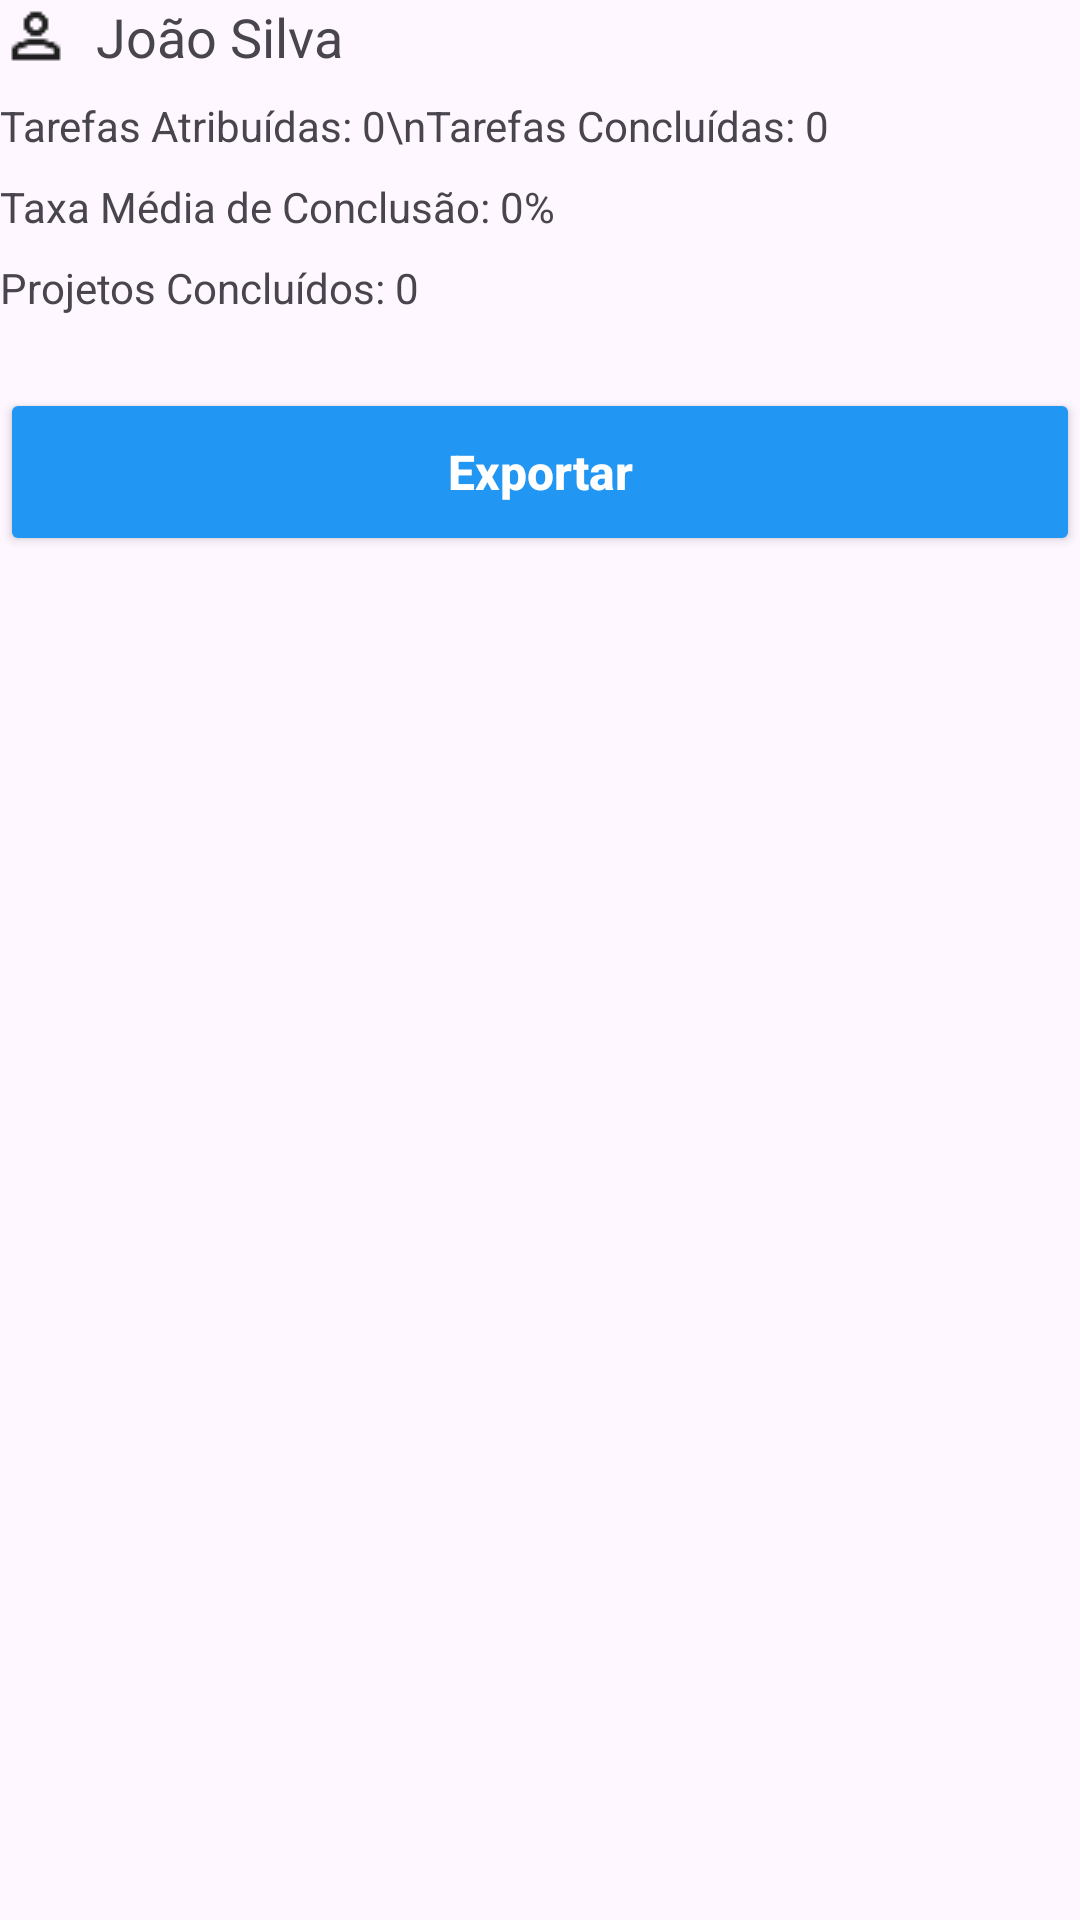

Reconstruct the res/layout file that produces this screen, plus the resources it refers to.
<!-- AndroidManifest.xml: application theme Theme.Projetus -->
<!-- res/layout/layout_user_stats.xml -->
<?xml version="1.0" encoding="utf-8"?>
<LinearLayout xmlns:android="http://schemas.android.com/apk/res/android"
    android:id="@+id/user_stats_layout"
    android:layout_width="match_parent"
    android:layout_height="wrap_content"
    android:orientation="vertical">

    <TextView
        android:id="@+id/tv_nome"
        android:text="João Silva"
        android:textSize="18sp"
        android:drawableLeft="@drawable/ic_user"
        android:drawablePadding="8dp"
        android:layout_width="wrap_content"
        android:layout_height="wrap_content" />

    <TextView
        android:id="@+id/tv_tarefas"
        android:text="Tarefas Atribuídas: 0\nTarefas Concluídas: 0"
        android:layout_marginTop="8dp"
        android:layout_width="wrap_content"
        android:layout_height="wrap_content" />

    <TextView
        android:id="@+id/tv_taxa"
        android:text="Taxa Média de Conclusão: 0%"
        android:layout_marginTop="8dp"
        android:layout_width="wrap_content"
        android:layout_height="wrap_content" />

    <TextView
        android:id="@+id/tv_projetos"
        android:text="Projetos Concluídos: 0"
        android:layout_marginTop="8dp"
        android:layout_width="wrap_content"
        android:layout_height="wrap_content" />

    <Button
        android:id="@+id/btn_exportar"
        android:layout_width="match_parent"
        android:layout_height="56dp"
        android:layout_marginTop="24dp"
        android:text="Exportar"
        android:textAllCaps="false"
        android:textColor="@android:color/white"
        android:textSize="16sp"
        android:textStyle="bold"
        android:backgroundTint="#2196F3"
        android:elevation="4dp" />
</LinearLayout>
<!-- resources referenced by this layout -->
<resources>
  <!-- drawable ic_user: png bitmap (drawable, 369 bytes) -->
  <style name="Theme.Projetus" parent="Base.Theme.Projetus" />
  <style name="Base.Theme.Projetus" parent="Theme.Material3.DayNight.NoActionBar">
          
          
      </style>
</resources>
